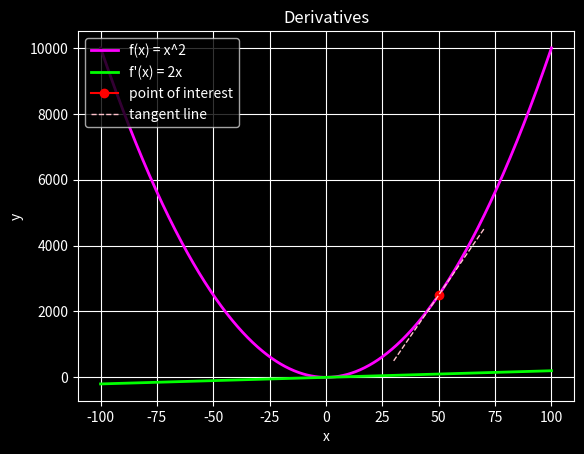

Source code (Python):
import matplotlib.pyplot as plt
import numpy as np


def plot(x, y, x_derivative, y_derivative, x_point, y_point, x_tangent, y_tangent, title, x_label, y_label):
    plt.style.use('dark_background')
    plt.plot(x, y, 'fuchsia', label='f(x) = x^2', linewidth=2)
    plt.plot(x_derivative, y_derivative, 'lime', label='f\'(x) = 2x', linewidth=2)
    plt.plot(x_point, y_point, marker='o', c='red', label='point of interest')
    plt.plot(x_tangent, y_tangent, linestyle='dashed', c='pink', label='tangent line', linewidth=1)
    plt.title(title)
    plt.xlabel(x_label)
    plt.ylabel(y_label)
    plt.grid()
    plt.legend(loc='upper left')
    plt.show()


# create data points for f(x) and f'(x)
x_data = np.linspace(-100, 100, num=1000)
y_data = x_data**2
y_derivative_data = 2*x_data

# create point of interest: (x0, y0)
x0 = 50
y0 = x0**2

# create tangent line: y = m(x-x0) + y0
x_tangent_data = np.linspace(30, 70, num=1000)
y_tangent_data = (2*x0)*(x_tangent_data - x0) + y0

# plot
plot(x_data, y_data, x_data, y_derivative_data, x0, y0, x_tangent_data, y_tangent_data, 'Derivatives', 'x', 'y')

